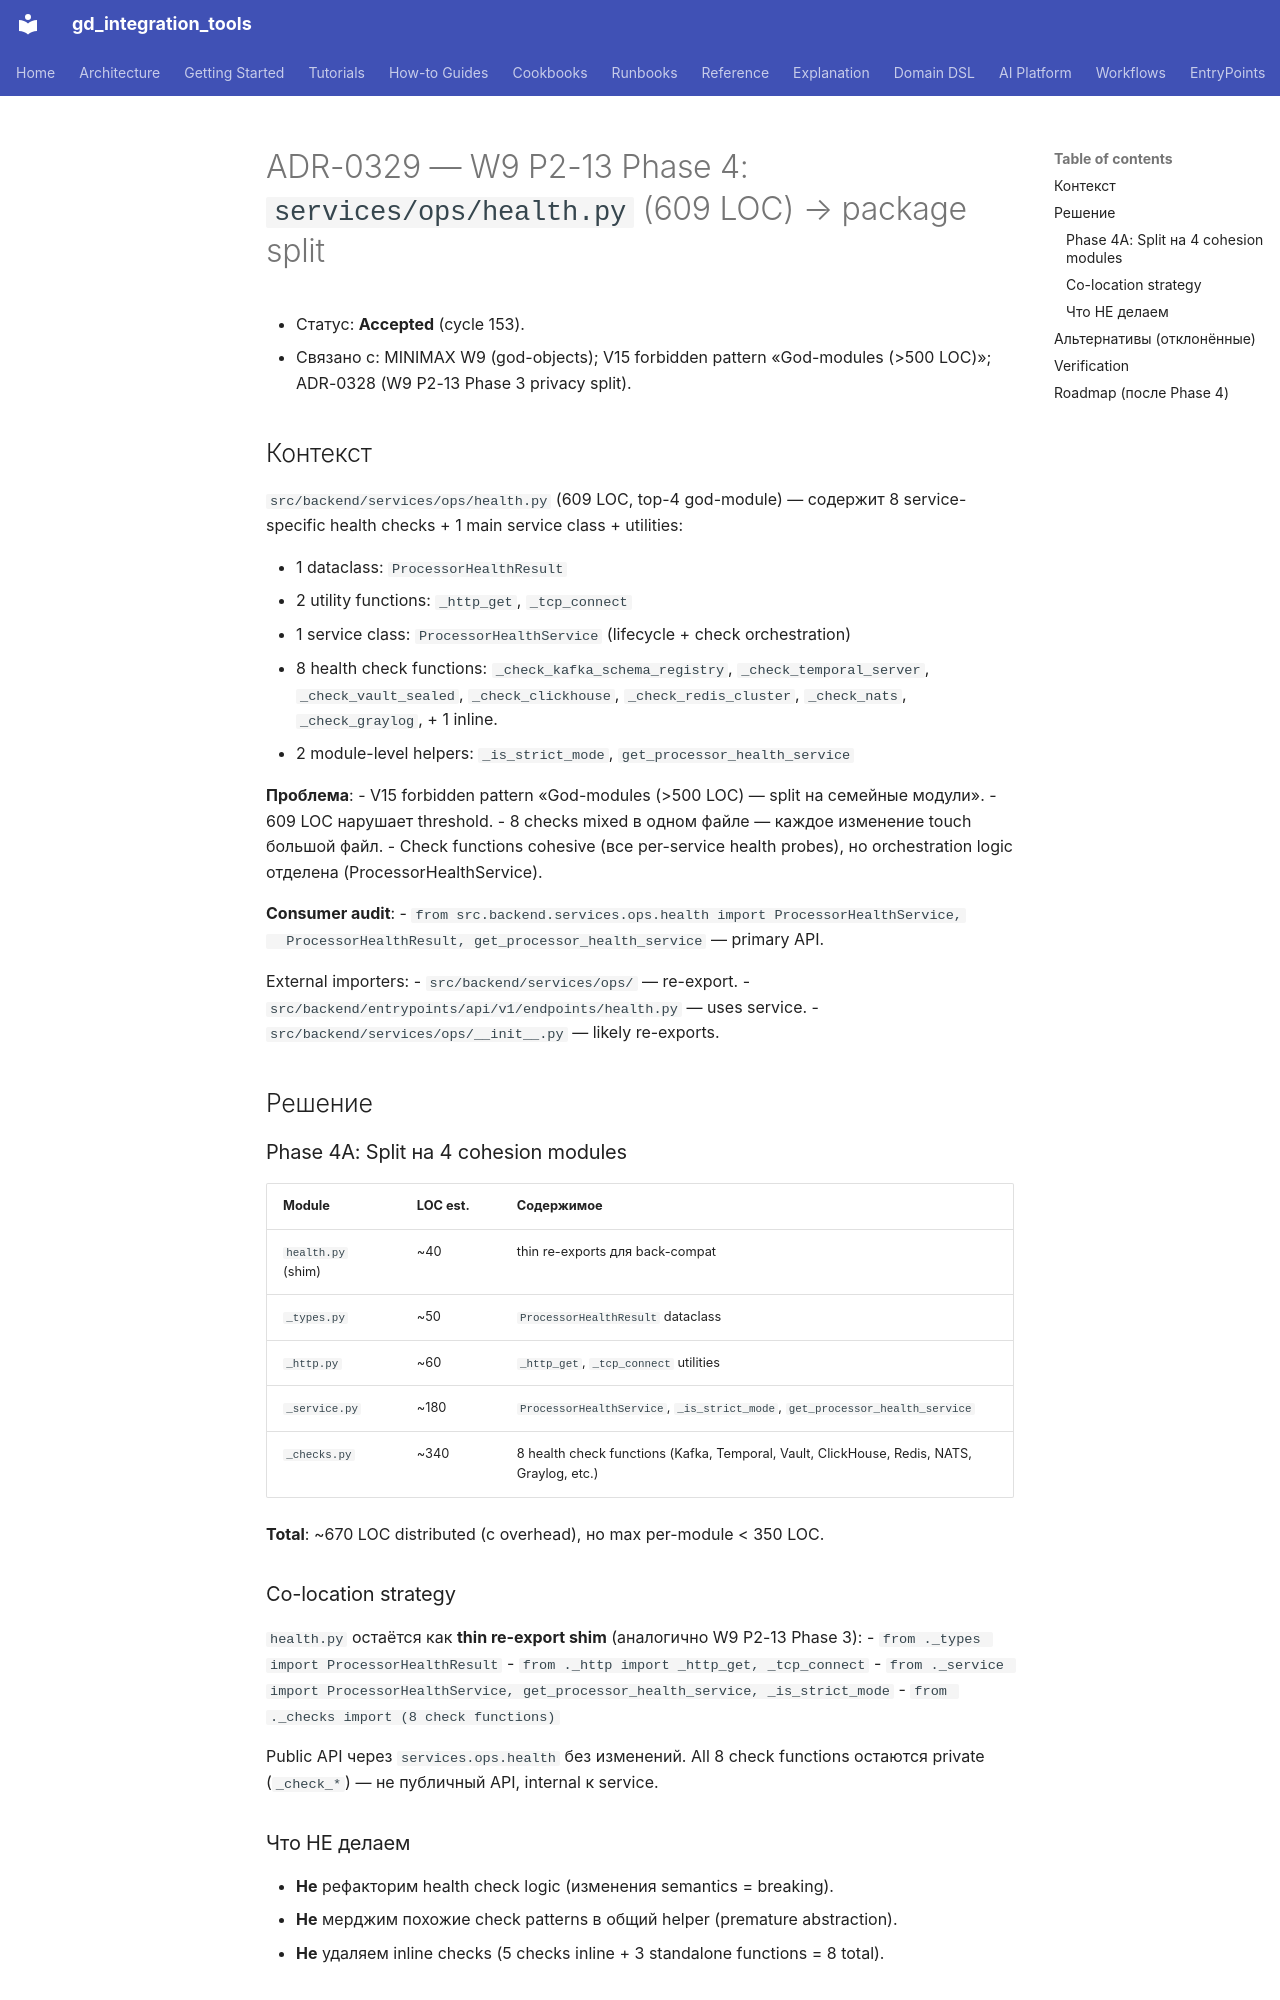

repository: IvanKorch1289/gd_integration_tools · page: adr/0329-w9-p2-13-phase4-services-ops-health-split/index.html · generator: mkdocs

# ADR-0329 — W9 P2-13 Phase 4: `services/ops/health.py` (609 LOC) → package split

* Статус: **Accepted** (cycle 153).
* Связано с: MINIMAX W9 (god-objects); V15 forbidden pattern «God-modules
  (>500 LOC)»; ADR-0328 (W9 P2-13 Phase 3 privacy split).

## Контекст

`src/backend/services/ops/health.py` (609 LOC, top-4 god-module) — содержит
8 service-specific health checks + 1 main service class + utilities:

* 1 dataclass: `ProcessorHealthResult`
* 2 utility functions: `_http_get`, `_tcp_connect`
* 1 service class: `ProcessorHealthService` (lifecycle + check orchestration)
* 8 health check functions: `_check_kafka_schema_registry`,
  `_check_temporal_server`, `_check_vault_sealed`, `_check_clickhouse`,
  `_check_redis_cluster`, `_check_nats`, `_check_graylog`, + 1 inline.
* 2 module-level helpers: `_is_strict_mode`, `get_processor_health_service`

**Проблема**:
- V15 forbidden pattern «God-modules (>500 LOC) — split на семейные модули».
- 609 LOC нарушает threshold.
- 8 checks mixed в одном файле — каждое изменение touch большой файл.
- Check functions cohesive (все per-service health probes), но orchestration
  logic отделена (ProcessorHealthService).

**Consumer audit**:
- `from src.backend.services.ops.health import ProcessorHealthService,
  ProcessorHealthResult, get_processor_health_service` — primary API.

External importers:
- `src/backend/services/ops/` — re-export.
- `src/backend/entrypoints/api/v1/endpoints/health.py` — uses service.
- `src/backend/services/ops/__init__.py` — likely re-exports.

## Решение

### Phase 4A: Split на 4 cohesion modules

| Module | LOC est. | Содержимое |
|---|---|---|
| `health.py` (shim) | ~40 | thin re-exports для back-compat |
| `_types.py` | ~50 | `ProcessorHealthResult` dataclass |
| `_http.py` | ~60 | `_http_get`, `_tcp_connect` utilities |
| `_service.py` | ~180 | `ProcessorHealthService`, `_is_strict_mode`, `get_processor_health_service` |
| `_checks.py` | ~340 | 8 health check functions (Kafka, Temporal, Vault, ClickHouse, Redis, NATS, Graylog, etc.) |

**Total**: ~670 LOC distributed (с overhead), но max per-module < 350 LOC.

### Co-location strategy

`health.py` остаётся как **thin re-export shim** (аналогично W9 P2-13 Phase 3):
- `from ._types import ProcessorHealthResult`
- `from ._http import _http_get, _tcp_connect`
- `from ._service import ProcessorHealthService, get_processor_health_service, _is_strict_mode`
- `from ._checks import (8 check functions)`

Public API через `services.ops.health` без изменений. All 8 check functions
остаются private (`_check_*`) — не публичный API, internal к service.

### Что НЕ делаем

* **Не** рефакторим health check logic (изменения semantics = breaking).
* **Не** мерджим похожие check patterns в общий helper (premature abstraction).
* **Не** удаляем inline checks (5 checks inline + 3 standalone functions = 8 total).
